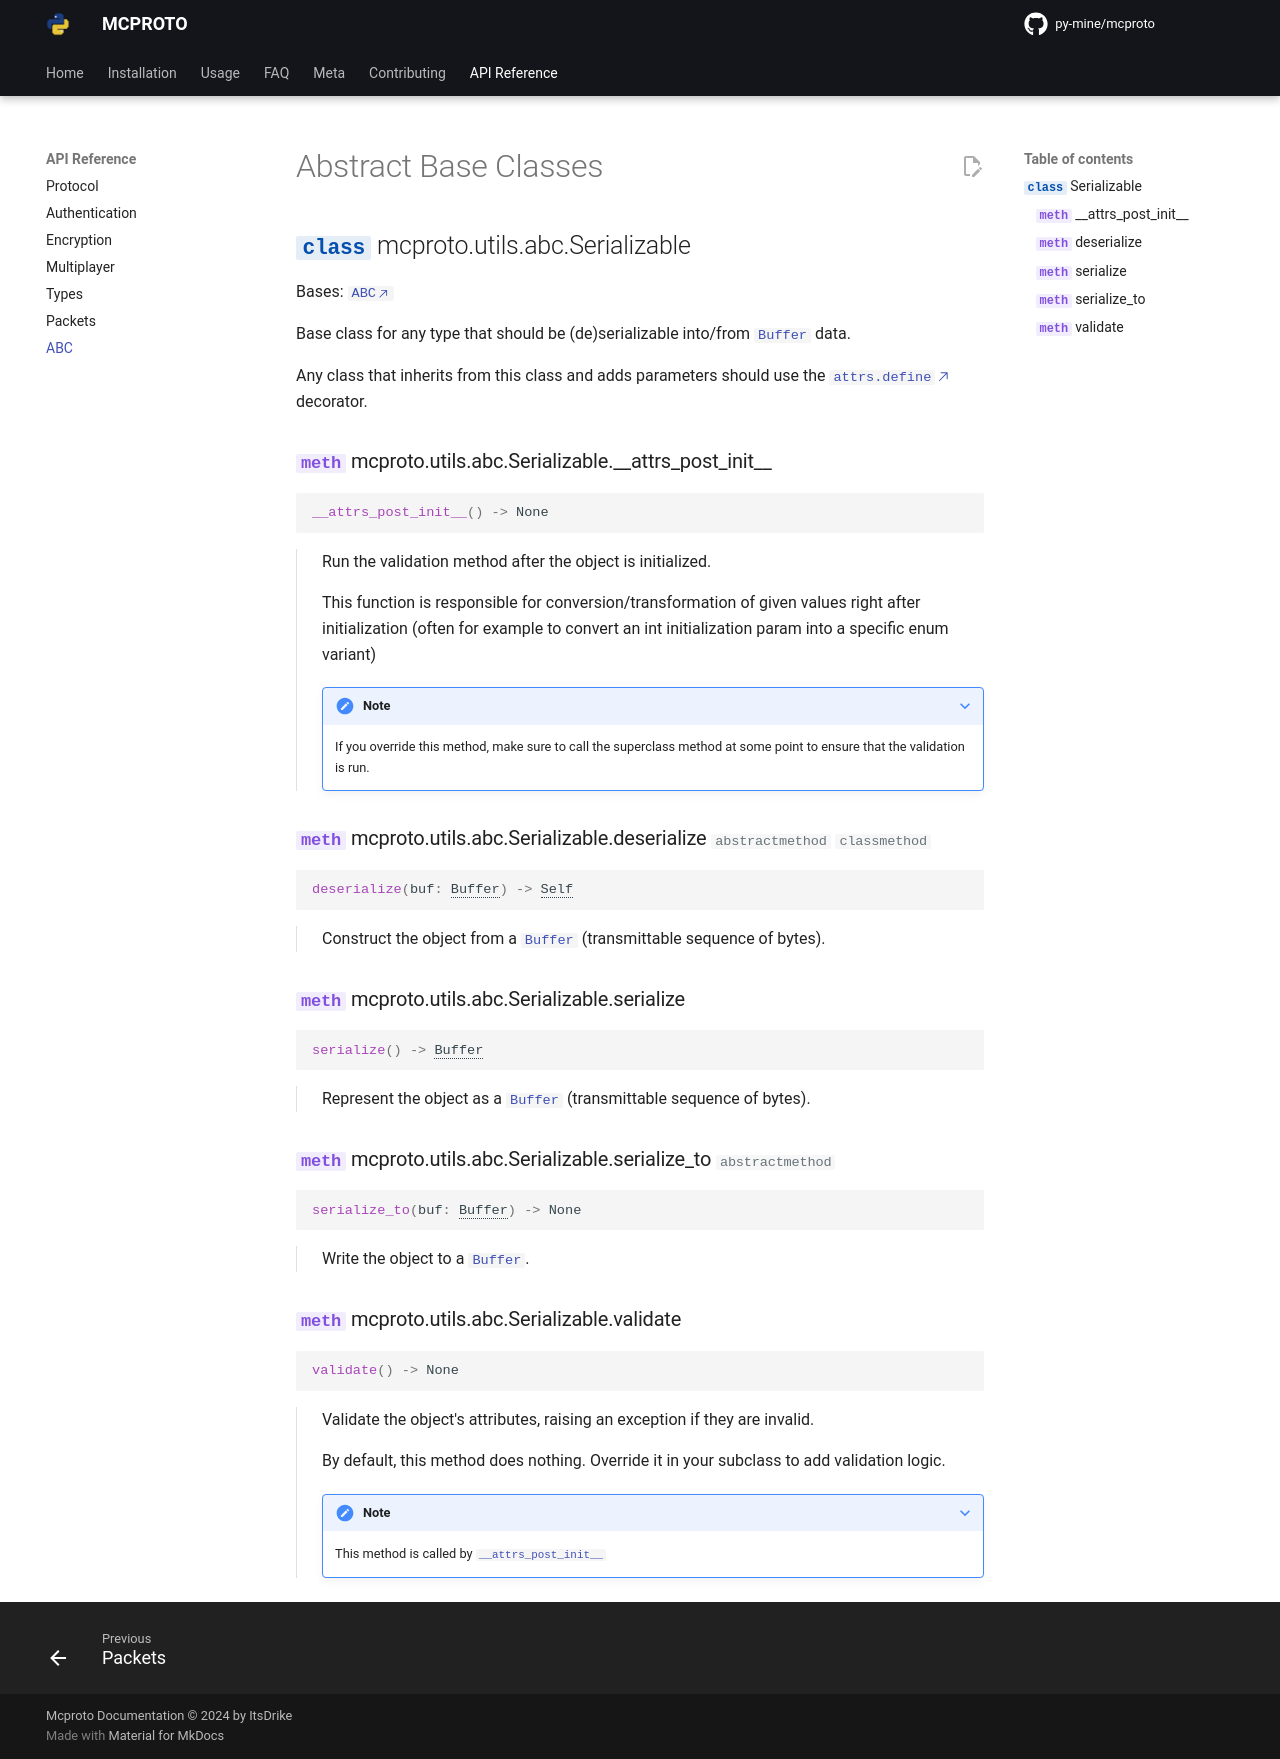

repository: py-mine/mcproto · page: latest/reference/abc/index.html · generator: mkdocs

# Abstract Base Classes

::: mcproto.utils.abc.Serializable
    options:
        show_root_heading: true
        show_root_toc_entry: true
